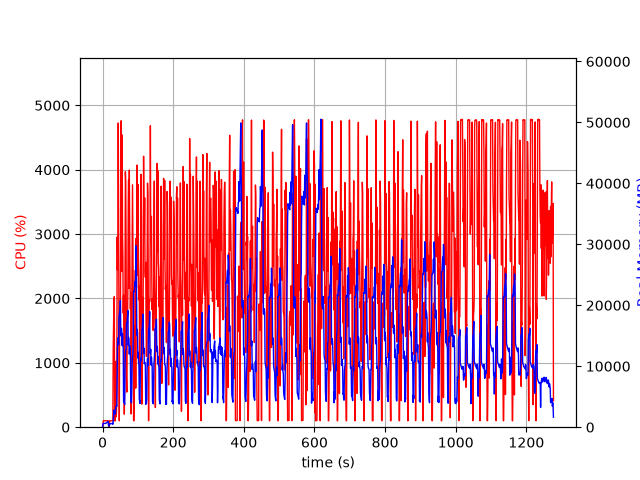

The table this chart was drawn from, first rows:
elapsed_time, nproc, cpu, mem_real, mem_virtual
3.886222839355469e-05, 1, 0.0, 3.738, 7.395
1.005, 4, 0.0, 463.4, 4254
2.012, 4, 99.2, 632.6, 4438
3.021, 4, 100.2, 619.1, 4438
4.028, 4, 100.2, 620.2, 4438
5.037, 4, 99.3, 618.5, 4438
6.044, 4, 99.3, 618.9, 4438
7.051, 4, 100.2, 610.2, 4438
8.059, 4, 99.3, 604.2, 4438
9.066, 4, 99.3, 619.3, 4438
10.07, 4, 100.3, 677.8, 4542
11.08, 4, 100.0, 729.8, 4542
12.09, 4, 99.1, 773.8, 4606
13.1, 4, 100.0, 823.9, 4692
14.11, 4, 100.0, 883.8, 4788
15.12, 4, 99.0, 925.9, 4788
16.13, 4, 100.1, 963.9, 4788
17.14, 2, 27.7, 191, 3579
18.15, 2, 0.0, 237.4, 315
19.16, 2, 0.0, 466.2, 3926
20.17, 2, 100.1, 536.7, 4046
21.18, 2, 100.1, 544.7, 4046
22.19, 2, 99.0, 550.7, 4158
23.2, 2, 100.1, 555.7, 4158
24.21, 2, 100.1, 554.7, 4158
25.22, 2, 100.1, 584.6, 4286
26.23, 2, 100.1, 598.7, 4286
27.24, 2, 100.1, 616.7, 4314
28.24, 2, 100.0, 630.7, 4314
29.25, 2, 99.1, 479.1, 4346
30.26, 2, 1238, 1069, 8461
31.27, 2, 1575, 1705, 9327
32.28, 2, 1953, 2799, 10607
33.3, 2, 2028, 2213, 13279
34.31, 2, 99.9, 2229, 13279
35.32, 2, 101.1, 2201, 13279
36.33, 2, 99.1, 2205, 13279
37.34, 2, 1021, 3342, 16139
38.35, 2, 162.7, 3430, 16139
39.36, 2, 207.3, 3498, 16250
40.37, 2, 512.2, 3400, 16250
41.38, 2, 2955, 8024, 23993
42.39, 2, 2443, 13799, 35287
43.4, 2, 2850, 14669, 35287
44.41, 2, 4726, 14689, 35287
45.43, 2, 3302, 13543, 36693
46.44, 2, 1431, 17882, 36693
47.45, 2, 100.2, 18508, 36693
48.45, 2, 1871, 18946, 36722
49.47, 2, 1848, 18774, 36779
50.48, 2, 1581, 20783, 44017
51.49, 2, 3072, 14993, 44061
52.52, 2, 4761, 14989, 44069
53.54, 2, 2701, 16241, 45095
54.55, 2, 2419, 15513, 45095
55.56, 2, 4540, 13385, 45095
56.57, 2, 2992, 15277, 45095
57.58, 2, 2639, 13411, 45095
58.59, 2, 1774, 13044, 45095
59.6, 2, 2053, 4140, 45095
... 1,202 more rows
